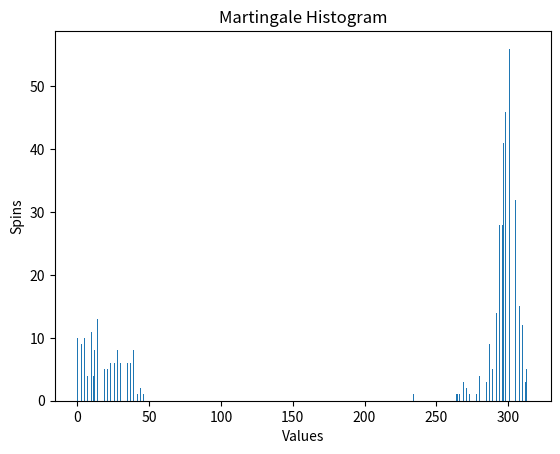

The matplotlib source for this figure:
# [redacted]
# Problem 4
# [redacted]

import random 
import matplotlib
matplotlib.use('Agg')
from matplotlib import pyplot as plt

# Spin the wheel
def spin():
    # Black 
    black = [2,4,6,8,10,11,13,15,17,20,22,26,28,29,31,33,35]
    # Red
    red = [1,3,5,7,9,12,14,16,18,19,21,23,25,27,30,32,34,36]
    # Green: where -1 is '00'
    green = [-1, 0]
    
    # Spin on a random number
    spin_num = random.randint(-1,36)

    # Check num is black/red/green
    if spin_num in black:
        return True
    elif spin_num in red and spin_num in green:
        return False

# Simulate a bankroll
def simulate(bankroll):
    bet = 1
    spins = 0
    # Loop until 100 spins 
    while spins <= 100:
        spins += 1
        
        # Can't play anymore, return remaining 
        if bet > bankroll:
            return bankroll
        else:
            bankroll -= bet
            # Win, add to bankroll
            if spin():
                bankroll = bankroll + bet*2
                bet = 1
            # Lose, double the bet
            else: 
                bet *= 2
    return bankroll

## MAIN ##
def main():
    game_results = []
    start_bal = 255
    spins = 0
    while spins < 1000:
        spins += 1
        game_results.append(simulate(start_bal))
    #print(spins)

    plt.figure()
    plt.hist(game_results, spins)
    plt.title('Martingale Histogram')
    plt.xlabel('Values')
    plt.ylabel('Spins')
    plt.savefig('Roulette_Histogram.png', bbox_inches='tight')

if __name__ == '__main__':
    main()